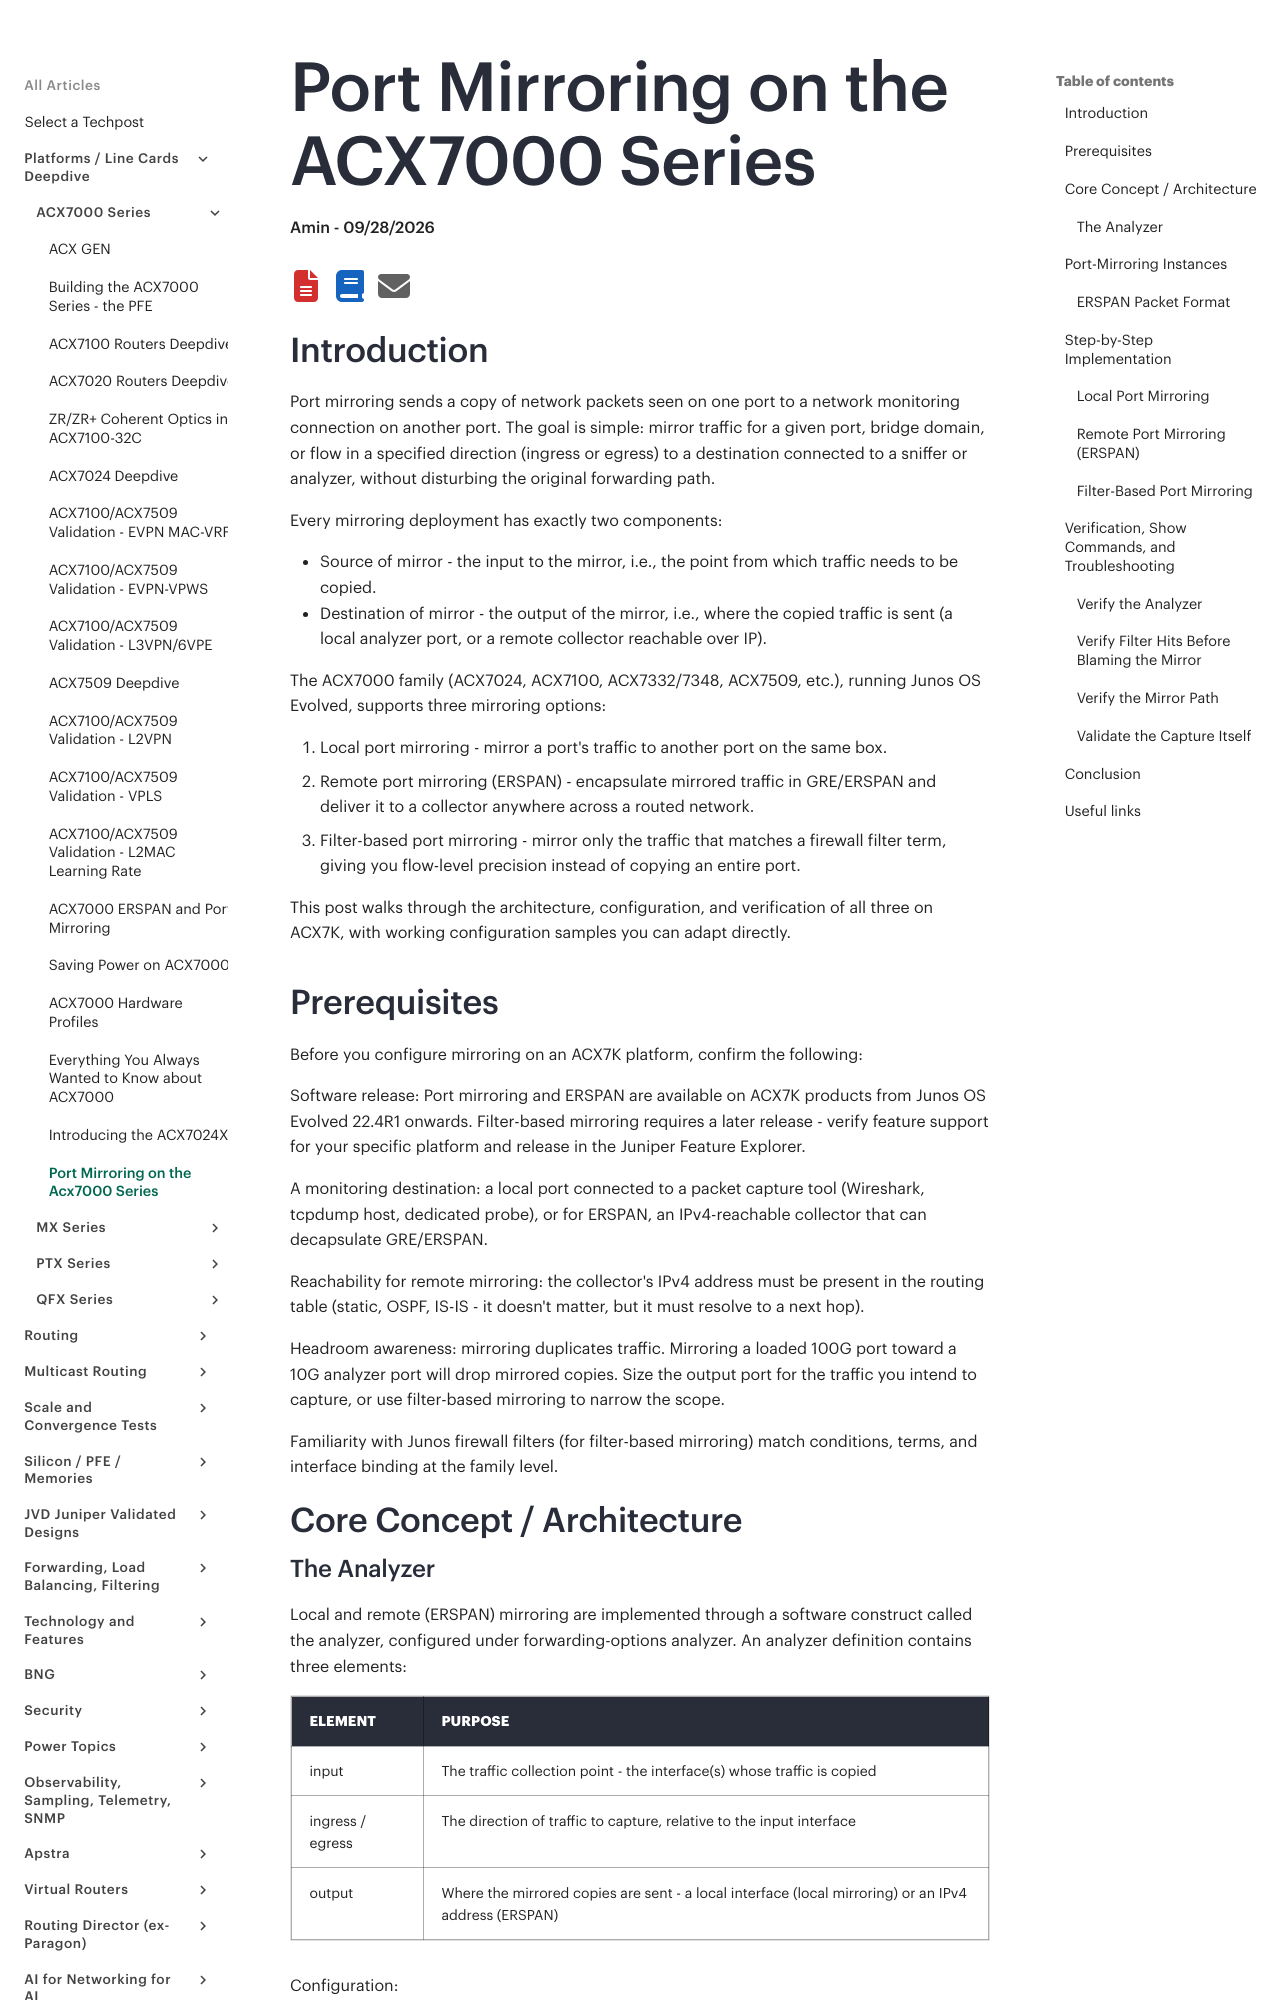

repository: Juniper/techpost · page: articles/port-mirroring-on-the-acx7000-series/article/index.html · generator: mkdocs

# Port Mirroring on the ACX7000 Series

**Amin - 09/28/2026**

## Introduction

Port mirroring sends a copy of network packets seen on one port to a network monitoring connection on another port. The goal is simple: mirror traffic for a given port, bridge domain, or flow in a specified direction (ingress or egress) to a destination connected to a sniffer or analyzer, without disturbing the original forwarding path.

Every mirroring deployment has exactly two components:

- Source of mirror - the input to the mirror, i.e., the point from which traffic needs to be copied.
- Destination of mirror - the output of the mirror, i.e., where the copied traffic is sent (a local analyzer port, or a remote collector reachable over IP).

The ACX7000 family (ACX7024, ACX7100, ACX7332/7348, ACX7509, etc.), running Junos OS Evolved, supports three mirroring options:

1. Local port mirroring - mirror a port's traffic to another port on the same box.
2. Remote port mirroring (ERSPAN) - encapsulate mirrored traffic in GRE/ERSPAN and deliver it to a collector anywhere across a routed network.
3. Filter-based port mirroring - mirror only the traffic that matches a firewall filter term, giving you flow-level precision instead of copying an entire port.

This post walks through the architecture, configuration, and verification of all three on ACX7K, with working configuration samples you can adapt directly.

![image](images/figure3.png)

## Prerequisites

Before you configure mirroring on an ACX7K platform, confirm the following:

Software release: Port mirroring and ERSPAN are available on ACX7K products from Junos OS Evolved 22.4R1 onwards. Filter-based mirroring requires a later release - verify feature support for your specific platform and release in the Juniper Feature Explorer.

A monitoring destination: a local port connected to a packet capture tool (Wireshark, tcpdump host, dedicated probe), or for ERSPAN, an IPv4-reachable collector that can decapsulate GRE/ERSPAN.

Reachability for remote mirroring: the collector's IPv4 address must be present in the routing table (static, OSPF, IS-IS - it doesn't matter, but it must resolve to a next hop).

Headroom awareness: mirroring duplicates traffic. Mirroring a loaded 100G port toward a 10G analyzer port will drop mirrored copies. Size the output port for the traffic you intend to capture, or use filter-based mirroring to narrow the scope.

Familiarity with Junos firewall filters (for filter-based mirroring) match conditions, terms, and interface binding at the family level.

## Core Concept / Architecture

### The Analyzer

Local and remote (ERSPAN) mirroring are implemented through a software construct called the analyzer, configured under forwarding-options analyzer. An analyzer definition contains three elements:

| Element | Purpose |
|:--|:--|
| input | The traffic collection point - the interface(s) whose traffic is copied |
| ingress / egress | The direction of traffic to capture, relative to the input interface |
| output | Where the mirrored copies are sent - a local interface (local mirroring) or an IPv4 address (ERSPAN) |

Configuration:

```
analyzer {
    A0 {
        input {                      ### Analyzer input
            ingress {                ### Direction: ingress or egress
                interface et-0/0/4.0;   ### Traffic collection point
            }
        }
        output {                     ### Analyzer output
            interface et-0/0/9.0;    ### Local port, or "ip-address x.x.x.x"
        }
    }
}
```

Port-based mirroring copies all traffic ingressing (or egressing) the configured port. An important behavioral detail: the analyzer input is configured on an IFL (logical interface, e.g., et-0/0/4.0), and only unit 0 is allowed as input - but the mirroring itself operates at the IFD (physical interface) level. Whichever unit you reference, the entire physical port is mirrored. The feature is enabled on the port. Both ingress and egress directions are supported, and the input can also be a port list - multiple ports referenced by their IFL names in the same analyzer.
